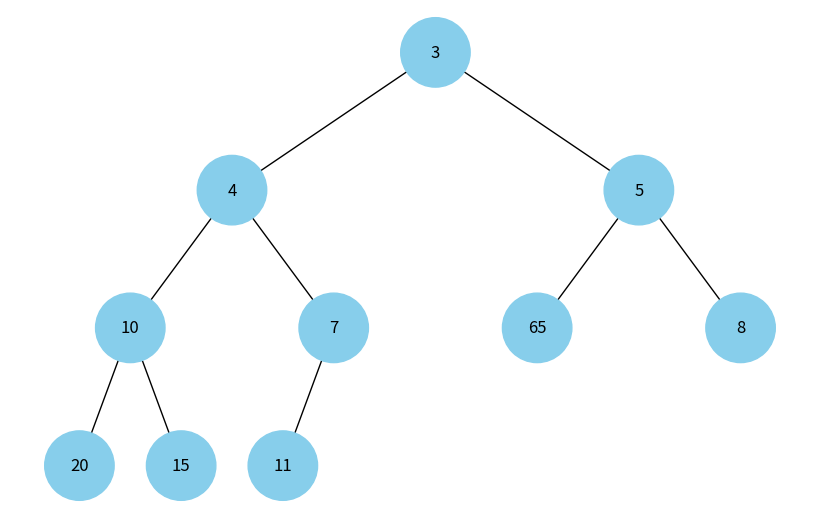

This figure's Python source:
"""Завдання 4. Візуалізація піраміди
Наступний код виконує побудову бінарних дерев. Виконайте аналіз коду, щоб зрозуміти, як він працює.
Використовуючи як базу цей код, побудуйте функцію, що буде візуалізувати бінарну купу.
Примітка. Суть завдання полягає у створенні дерева із купи.

"""
import uuid

import networkx as nx
import matplotlib.pyplot as plt
import heapq as hq


class Node:
	"""Клас для реалізації дерева. Клас має атрибути, що позначають лівого та правого нащадка, 
	значення (ім'я) вузла, колір вузла (встановлений за замовчуванням, при бажанні можна змінити), 
	унікальний ідентифікатор вузла (далі використовуватиметься для побудові графа з дерева)"""

	def __init__(self, key, color="skyblue"):
		self.left = None
		self.right = None
		self.val = key
		self.color = color # Додатковий аргумент для зберігання кольору вузла
		self.id = str(uuid.uuid4()) # Унікальний ідентифікатор для кожного вузла


def add_edges(graph, node, pos, x=0, y=0, layer=1):
	"""Функція для створення графа з дерева. Функція має наступні параметри:
	graph - для передавання об'єкта класу nx.Graph (в даному випадку diGraph, оскільки граф орієнтований),
	node - для передавання вузлів класу дерева,
	pos - параметр для позиціонування вершин графа, представлений словником, де ключем є ідентифікатор вузла, 
	значенням - його координати на вікні візуалізцації,
	x, y - координати положення вузла (вершини),
	layer - рівень, на якому розташовуються вузли дерева на графі.
	Функція повертає об'єкт граф. Кроки, які виконуються у функції:
	- додається вузел у якості вершини графа; ідентифікатор вузла передається як параметр для
	додавання вершин графа, далі в коді саме ідентифікатор використовуватиметься для взаємодії класу дерева та графу; 
	також передається значення вузла, його використовуємо тільки для представлення вузла на графі при візуалізації.
	- якщо вузел має лівого нащадка, додається ребро, що з'єднує батьківський вузел та лівого нащадка;
	- якщо вузел має правого нащадка, додається ребро, що з'єднує батьківський вузел та правого нащадка;
	- положення лівого нащадка визначається як різниця між координатою х (починаючи з 0 для кореневого вузла) та 
	0.5 у ступені, що відповідає рівню дерева. Для кожного наступного рівня х приймає значення, 
	отримане для положення нащадка попереднього рівня, тобто батьківського вузла (наприклад, для рівня 1: left = 0 - 0.5**1 = -0.5; 
	для рівня 2: left = -0.5 - 0.5**2 = -0.75)
	- положення правого нащадка визначається як сума координати х (починаючи з 0 для кореневого вузла) та 
	0.5 у ступені, що відповідає рівню дерева. Для кожного наступного рівня х приймає значення, 
	отримане для положення батьківського вузла (наприклад, для рівня 1: right = 0 + 0.5**1 = 0.5)
	- координата у зменшується на 1 з кожним наступним рівнем та представляє ієрархічну структуру дерева;
	- повний обхід дерева та додавання усіх вузлів у якості вершин та ребер графа (зокрема, встановлення їх
	положення) досягається через рекурсивні виклики функції для лівого та правого піддерева. Саме через рекурсію 
	ми зменшуємо значення положення по Y та динамічно змінюємо значення X в залежності від X на попередньому кроці. 
	"""
	if node is not None:
		graph.add_node(node.id, color=node.color, label=node.val) # Використання id та збереження значення вузла
		if node.left:
			graph.add_edge(node.id, node.left.id)
			l = x - 1 / 2 ** layer
			pos[node.left.id] = (l, y - 1)
			l = add_edges(graph, node.left, pos, x=l, y=y - 1, layer=layer + 1)
		if node.right:
			graph.add_edge(node.id, node.right.id)
			r = x + 1 / 2 ** layer
			pos[node.right.id] = (r, y - 1)
			r = add_edges(graph, node.right, pos, x=r, y=y - 1, layer=layer + 1)
	return graph


def draw_tree(tree_root):
	"""Функція для візуалізації дерева у вигляді графу за допомогою бібліотеки networkx.
	У якості параметра приймає об'єкт класа, що представляє дерево. Повертає зображення графа.
	Для визначення положення дерева на візуалізації, використовується функція add_edges, представлена вище.
	Також визначаються кольори графа та значення вершин, які відображатимуться."""
	tree = nx.DiGraph()
	pos = {tree_root.id: (0, 0)}
	tree = add_edges(tree, tree_root, pos)

	colors = [node[1]['color'] for node in tree.nodes(data=True)]
	labels = {node[0]: node[1]['label'] for node in tree.nodes(data=True)} # Використовуйте значення вузла для міток

	plt.figure(figsize=(8, 5))
	nx.draw(tree, pos=pos, labels=labels, arrows=False, node_size=2500, node_color=colors)
	plt.show()


def createHeap(arr, index):
	"""Функція для створення дерева з МіnHeap (мінімальна Купа). Перетворює елементи вхідного масиву на значення 
	об'єктів класу Купи. В даному випадку створюється мінімальна Купа, 
	де значення батьківських вузлів менше за значення візлів нащадків."""
	node = None
	if index < len(arr):
		if arr[index] == None:
			return
		node = Node(arr[index])
		node.left = createHeap(arr, 2*index+1)
		node.right = createHeap(arr, 2*index+2)
	return node


if __name__=="__main__":

	vals = [5, 4, 65, 10, 11, 3, 8, 20, 15, 7]
	hq.heapify(vals)
	tree = createHeap(vals, 0)
	draw_tree(tree)
